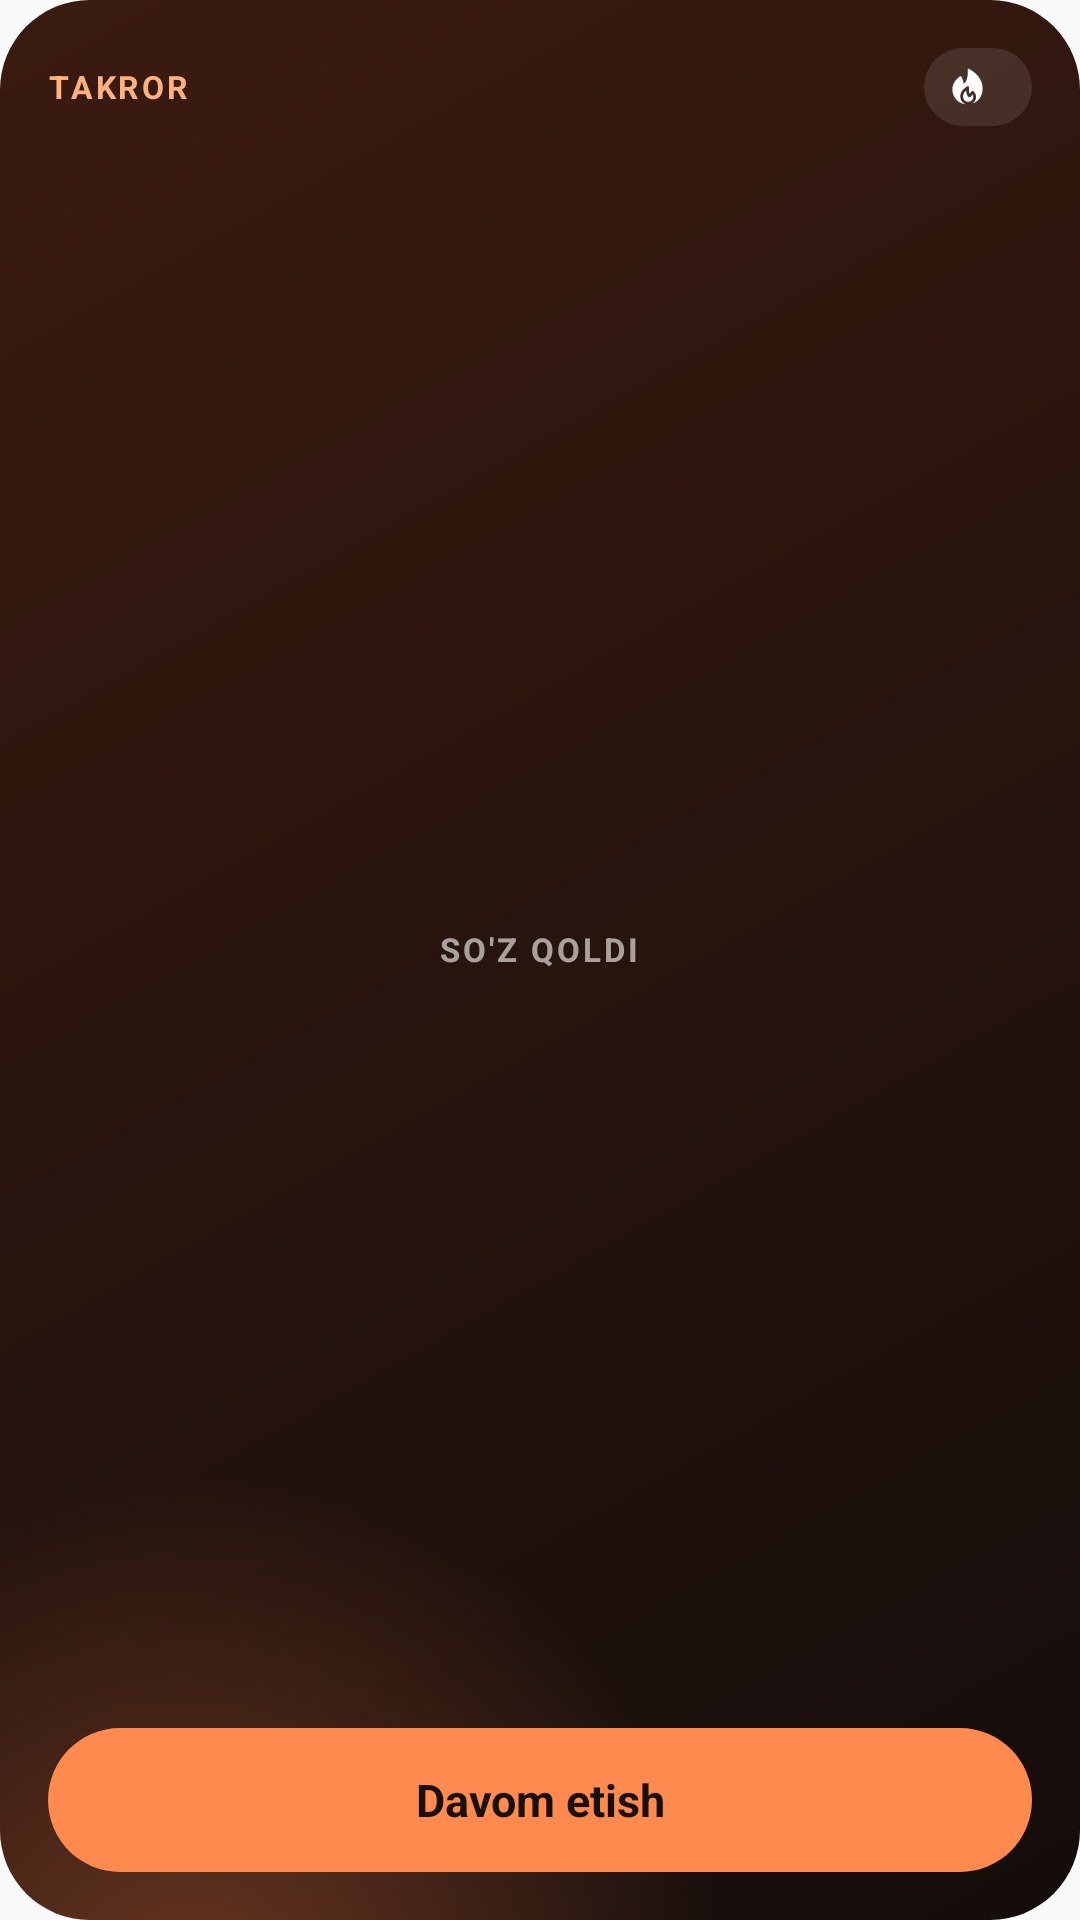

Layout XML and referenced resources for this Android screen:
<!-- AndroidManifest.xml: application theme App -->
<!-- res/layout/widget_large.xml -->
<?xml version="1.0" encoding="utf-8"?>
<LinearLayout xmlns:android="http://schemas.android.com/apk/res/android" android:id="@+id/root" android:layout_width="match_parent" android:layout_height="match_parent"
    android:background="@drawable/bg_due" android:orientation="vertical" android:paddingStart="16dp" android:paddingEnd="16dp" android:paddingTop="16dp" android:paddingBottom="16dp">
        <LinearLayout android:layout_width="match_parent" android:layout_height="wrap_content" android:orientation="horizontal" android:gravity="center_vertical">
            <LinearLayout android:layout_width="0dp" android:layout_weight="1" android:layout_height="wrap_content"><TextView android:id="@+id/title" android:layout_width="wrap_content" android:layout_height="wrap_content" android:text="Takror" android:textSize="10.5sp" android:textStyle="bold" android:letterSpacing="0.09" android:textAllCaps="true" android:textColor="#FFB27F" android:maxLines="1"/></LinearLayout>
            <LinearLayout android:id="@+id/chip" android:layout_width="wrap_content" android:layout_height="26dp" android:background="@drawable/chip" android:orientation="horizontal" android:gravity="center_vertical" android:paddingStart="7dp" android:paddingEnd="10dp">
                <ImageView android:id="@+id/fire" android:layout_width="15dp" android:layout_height="15dp" android:src="@drawable/ic_fire" android:importantForAccessibility="no"/>
                <TextView android:id="@+id/streak" android:layout_width="wrap_content" android:layout_height="wrap_content" android:layout_marginStart="4dp" android:textSize="13sp" android:textStyle="bold" android:textColor="#FFFFFF"/>
            </LinearLayout>
        </LinearLayout>
    <FrameLayout android:layout_width="match_parent" android:layout_height="0dp" android:layout_weight="1" android:layout_marginTop="6dp">
        <ImageView android:id="@+id/gauge" android:layout_width="match_parent" android:layout_height="match_parent" android:scaleType="fitCenter" android:importantForAccessibility="no"/>
        <LinearLayout android:layout_width="match_parent" android:layout_height="match_parent" android:orientation="vertical" android:gravity="center" android:paddingTop="10dp">
            <TextView android:id="@+id/num" android:layout_width="wrap_content" android:layout_height="wrap_content" android:textSize="60sp" android:textStyle="bold" android:textColor="#F7F5F1" android:includeFontPadding="false" android:maxLines="1"/>
            <TextView android:id="@+id/numcap" android:layout_width="wrap_content" android:layout_height="wrap_content" android:layout_marginTop="4dp" android:text="so'z qoldi" android:textSize="11sp" android:textStyle="bold" android:letterSpacing="0.09" android:textAllCaps="true" android:textColor="#99FFFFFF" android:maxLines="1"/>
        </LinearLayout>
    </FrameLayout>
    <LinearLayout android:id="@+id/stats" android:layout_width="match_parent" android:layout_height="wrap_content" android:layout_marginTop="10dp" android:orientation="horizontal">
            <LinearLayout android:layout_width="0dp" android:layout_weight="1" android:layout_height="wrap_content" android:orientation="vertical" android:gravity="center_horizontal">
                <LinearLayout android:layout_width="wrap_content" android:layout_height="wrap_content" android:orientation="horizontal" android:gravity="bottom">
                    <TextView android:id="@+id/s1" android:layout_width="wrap_content" android:layout_height="wrap_content" android:textSize="28sp" android:textStyle="bold" android:textColor="#F7F5F1" android:includeFontPadding="false"/>
                    <TextView android:id="@+id/s1u" android:layout_width="wrap_content" android:layout_height="wrap_content" android:layout_marginStart="2dp" android:textSize="12sp" android:textStyle="bold" android:textColor="#A6FFFFFF"/>
                </LinearLayout>
                <TextView android:id="@+id/s1c" android:layout_width="wrap_content" android:layout_height="wrap_content" android:layout_marginTop="5dp" android:textSize="10sp" android:textStyle="bold" android:letterSpacing="0.08" android:textAllCaps="true" android:textColor="#8CFFFFFF" android:maxLines="1"/>
            </LinearLayout>
            <LinearLayout android:layout_width="0dp" android:layout_weight="1" android:layout_height="wrap_content" android:orientation="vertical" android:gravity="center_horizontal">
                <LinearLayout android:layout_width="wrap_content" android:layout_height="wrap_content" android:orientation="horizontal" android:gravity="bottom">
                    <TextView android:id="@+id/s2" android:layout_width="wrap_content" android:layout_height="wrap_content" android:textSize="28sp" android:textStyle="bold" android:textColor="#F7F5F1" android:includeFontPadding="false"/>
                    <TextView android:id="@+id/s2u" android:layout_width="wrap_content" android:layout_height="wrap_content" android:layout_marginStart="2dp" android:textSize="12sp" android:textStyle="bold" android:textColor="#A6FFFFFF"/>
                </LinearLayout>
                <TextView android:id="@+id/s2c" android:layout_width="wrap_content" android:layout_height="wrap_content" android:layout_marginTop="5dp" android:textSize="10sp" android:textStyle="bold" android:letterSpacing="0.08" android:textAllCaps="true" android:textColor="#8CFFFFFF" android:maxLines="1"/>
            </LinearLayout>
    </LinearLayout>
    <TextView android:id="@+id/btn" android:layout_width="match_parent" android:layout_height="48dp" android:layout_marginTop="14dp" android:background="@drawable/pill_due" android:gravity="center" android:text="Davom etish" android:textSize="15sp" android:textStyle="bold" android:textColor="#1A0F0A" android:maxLines="1"/>
</LinearLayout>
<!-- resources referenced by this layout -->
<resources>
  <!-- drawable bg_due (drawable) -->
  <layer-list xmlns:android="http://schemas.android.com/apk/res/android">
    <item><shape android:shape="rectangle"><corners android:radius="30dp"/><gradient android:type="linear" android:angle="315" android:startColor="#3B1B10" android:endColor="#140D0B"/></shape></item>
    <item><shape android:shape="rectangle"><corners android:radius="30dp"/><gradient android:type="radial" android:centerX="0.18" android:centerY="1.05" android:gradientRadius="180dp" android:startColor="#59FF8046" android:endColor="#00000000"/></shape></item>
  </layer-list>
  <!-- drawable chip (drawable) -->
  <shape xmlns:android="http://schemas.android.com/apk/res/android" android:shape="rectangle"><solid android:color="#1AFFFFFF"/><corners android:radius="999dp"/></shape>
  <!-- drawable ic_fire: vector/xml drawable (drawable, 2015 chars, omitted) -->
  <!-- drawable pill_due (drawable) -->
  <shape xmlns:android="http://schemas.android.com/apk/res/android" android:shape="rectangle"><solid android:color="#FF8A50"/><corners android:radius="999dp"/></shape>
  <style name="App" parent="android:Theme.Material.Light.NoActionBar">
          <item name="android:statusBarColor">@color/bg</item><item name="android:navigationBarColor">@color/bg</item>
          <item name="android:windowLightStatusBar">true</item><item name="android:colorAccent">@color/acc</item>
      </style>
  <color name="bg">#F3F4F1</color>
  <color name="acc">#B9441F</color>
</resources>
